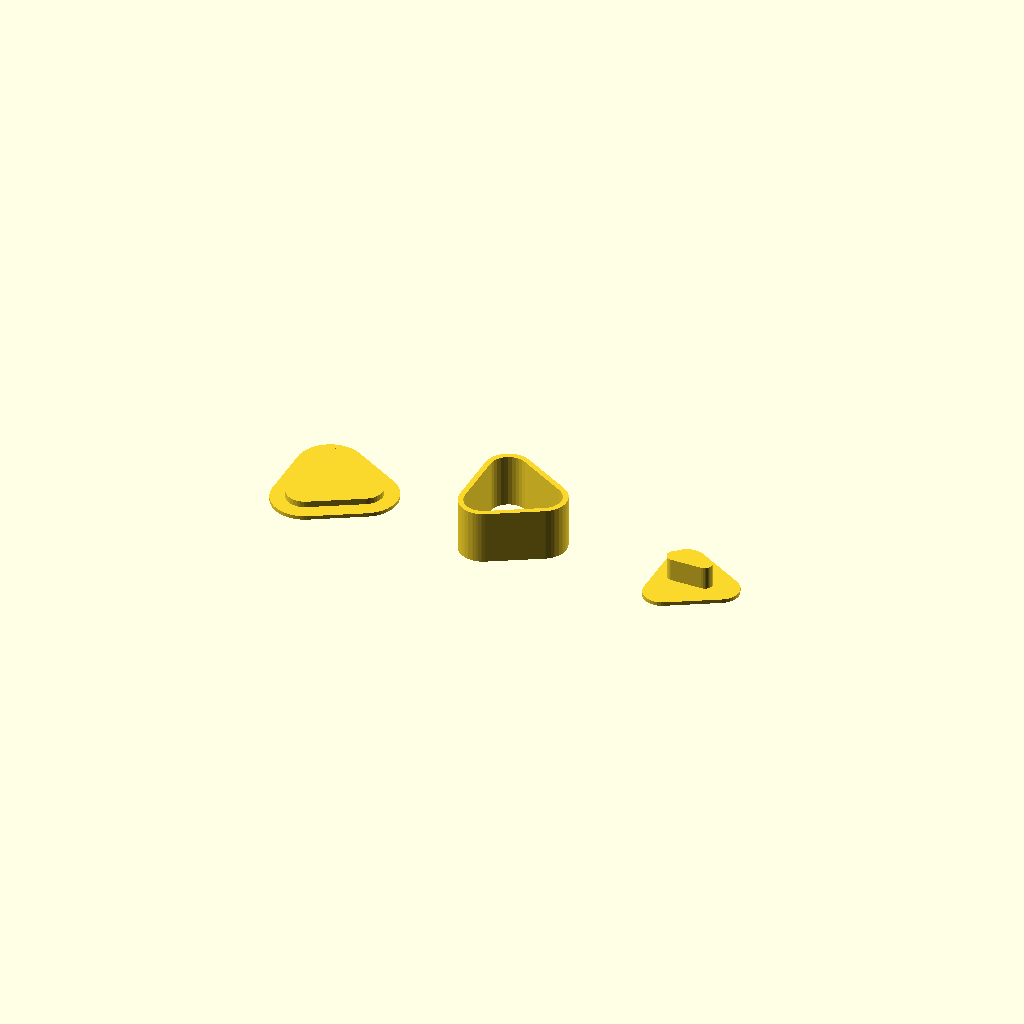
Cell 1: the model at its default parameters.
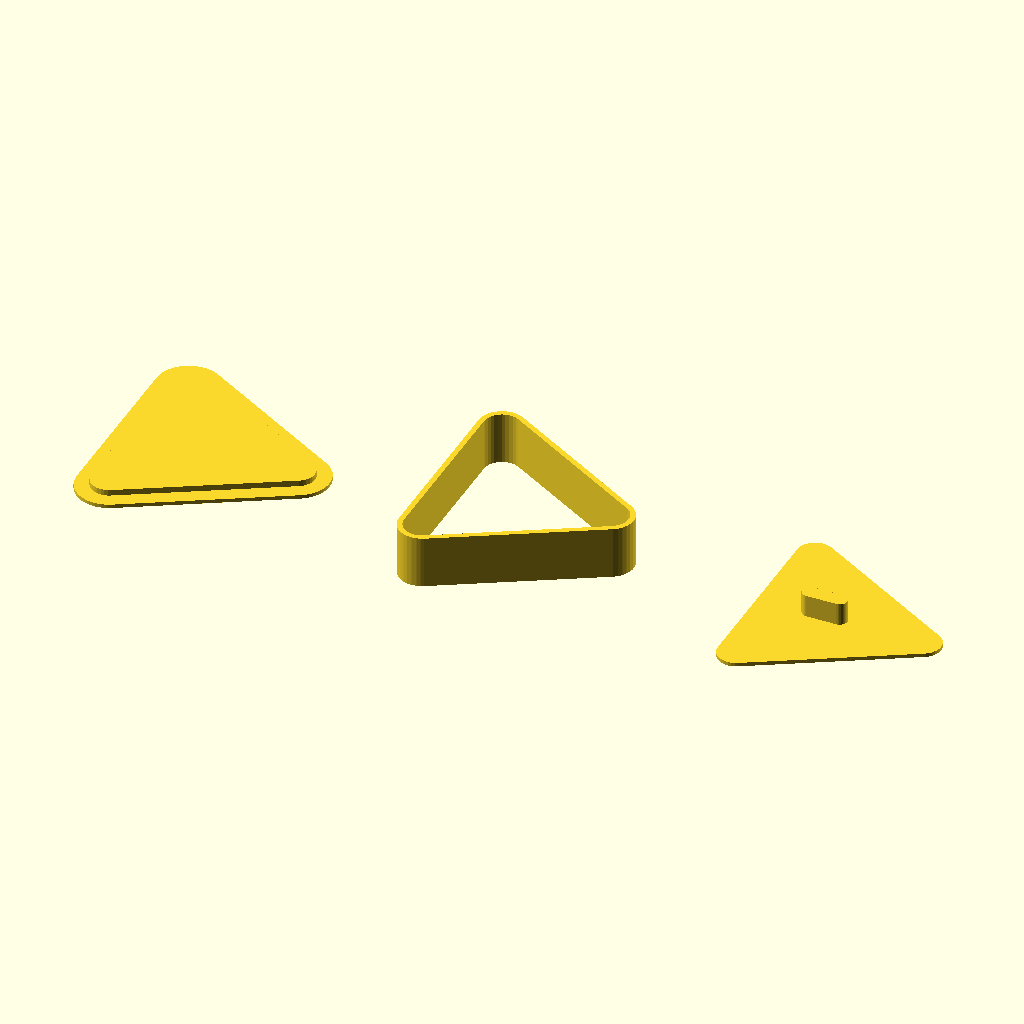
Cell 2 — diameter set to 180, the other parameters unchanged.
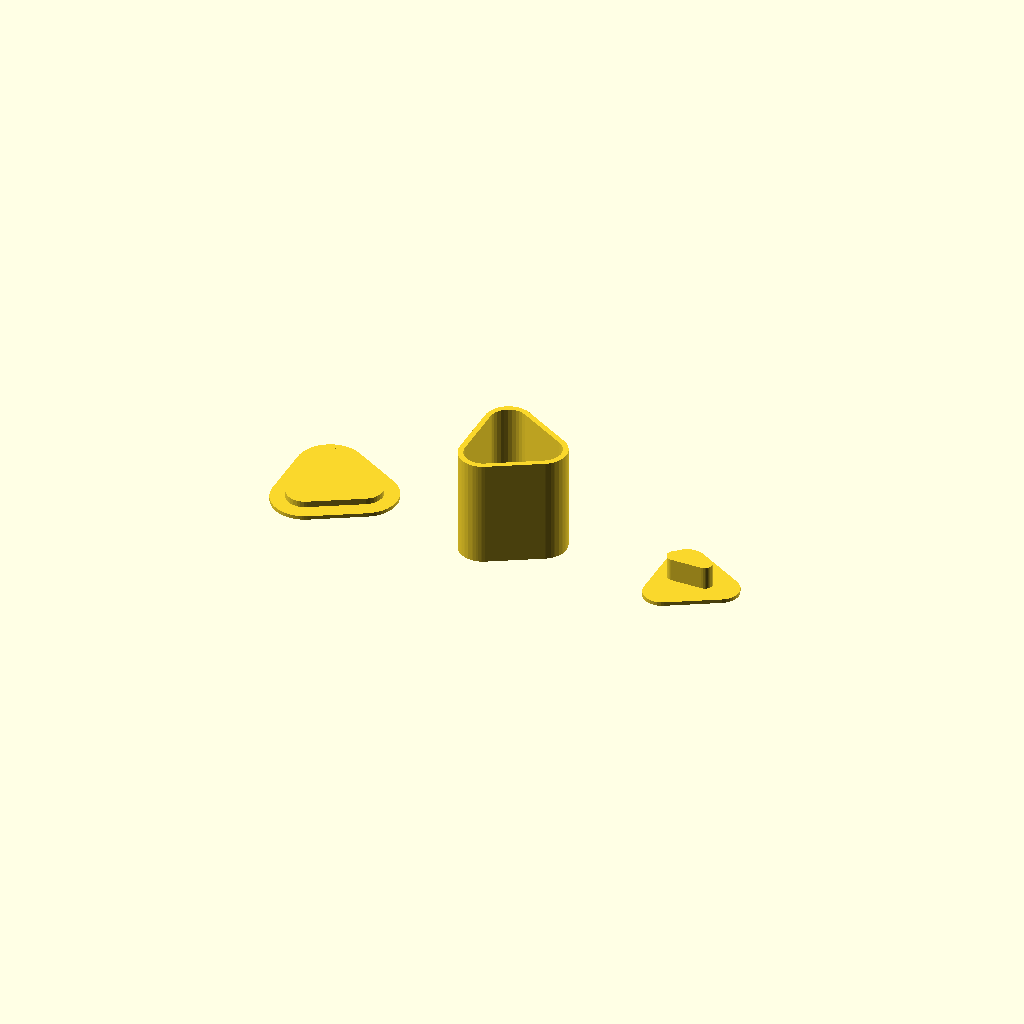
Cell 3 — height set to 70, the other parameters unchanged.
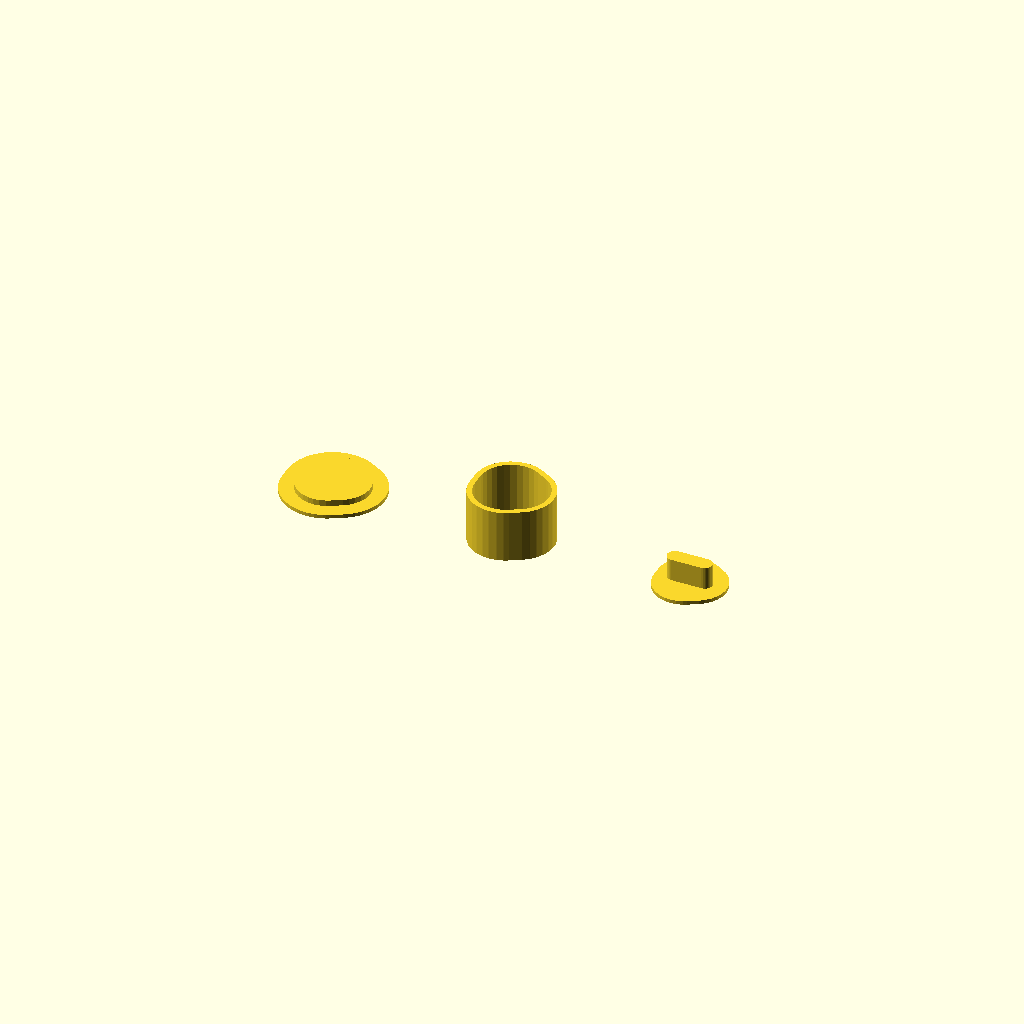
Cell 4: corner_radius = 24 (everything else at default).
One fixed orthographic camera (rotation 55°, 0°, 25°; colour scheme Cornfield) for every cell.
OpenSCAD source file models/onigiri/onigiri.scad:
// Onigiri rice mold: base with lip, outer ring, and press with handle.
// One printable plate. Check edge cases with scripts/check-models.sh.
// All sizes in mm. The stl-creator app overrides these with -D.

diameter = 90; // rice cavity width (inner opening of the ring)
height = 35; // ring / rice thickness
corners = 3; // 3 = classic triangle, up to 5
corner_radius = 12; // how soft the corners are (mm)
handle_length = 30; // tip-to-tip length of the press handle (mm)
handle_height = 15; // how tall the handle stands above the press plate (mm)

wall = 3.5;
clearance = 0.4; // press sits loose inside the ring
base_t = 2.5;
lip_h = 4;
plate_margin = 6; // base plate beyond the ring
handle_width = 10; // thickness of the grip (Y)
gap = 10; // space between parts on the plate

$fn = 32;

assert(corners >= 3 && corners <= 5, "corners must be 3, 4 or 5");

// Cap below the inradius so offset(delta=-r) does not erase the polygon.
max_corner_r = diameter / 2 * cos(180 / corners) * 0.9;
corner_r = min(max(corner_radius, 0.5), max_corner_r);

// Smallest width of the press (flat-to-flat). Safer than diameter: a triangle's
// plate is much narrower than its circumdiameter, and corner rounding pulls
// the tips in further.
press_min_w = (diameter - 2 * clearance) * cos(180 / corners);
handle_max = press_min_w - 5;
handle_l = min(max(handle_length, handle_width + 4), max(handle_max, handle_width + 4));
handle_h = max(handle_height, 4);

// Rounded regular n-gon whose overall width is about `d`.
module profile(d) {
  offset(r = corner_r)
    offset(delta = -corner_r)
      circle(d = d, $fn = corners);
}

// Straight capsule: rounded tips, flat top (never minkowski).
module handle() {
  tip_r = handle_width / 2;
  half = max(handle_l / 2 - tip_r, 0.1);
  linear_extrude(handle_h)
    hull() {
      translate([-half, 0]) circle(r = tip_r);
      translate([half, 0]) circle(r = tip_r);
    }
}

module ring() {
  linear_extrude(height)
    difference() {
      offset(r = wall) profile(diameter);
      profile(diameter);
    }
}

module base() {
  // Flat plate wider than the ring, plus a lip the ring sits over.
  linear_extrude(base_t)
    offset(r = wall + plate_margin) profile(diameter);
  translate([0, 0, base_t])
    linear_extrude(lip_h)
      offset(r = -0.15) profile(diameter);
}

module press() {
  inner = diameter - 2 * clearance;
  linear_extrude(base_t)
    profile(inner);
  translate([0, 0, base_t])
    handle();
}

// Footprint width of one part (ring / base plate is the widest).
part_w = diameter + 2 * wall + 2 * plate_margin;
step = part_w + gap;

translate([-step, 0, 0]) base();
ring();
translate([step, 0, 0]) press();
Parameter table extracted from the source (name, type, default, range or options):
diameter: number, default 90
height: number, default 35
corners: number, default 3
corner_radius: number, default 12
handle_length: number, default 30
handle_height: number, default 15
wall: number, default 3.5
clearance: number, default 0.4
base_t: number, default 2.5
lip_h: number, default 4
plate_margin: number, default 6
handle_width: number, default 10
gap: number, default 10
